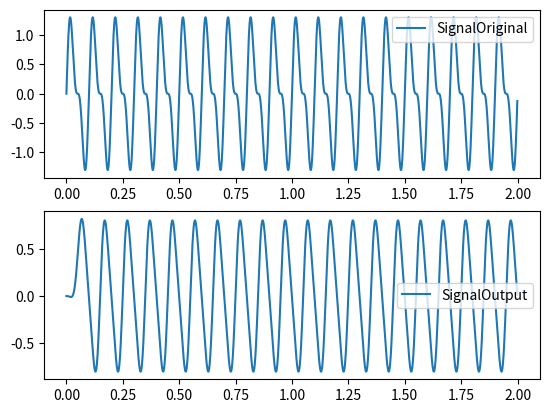

Generate this figure with matplotlib:
import numpy as np
import matplotlib.pyplot as plt
from scipy import signal

def create_fir_filter(cutoff, fs, numtaps, window_type='hamming'):
    # 创建滤波器系数
    coeffs = signal.firwin(numtaps, cutoff, fs=fs, window=window_type)
    return coeffs

def apply_fir_filter(data, coeffs):
    # 应用滤波器系数
    return signal.lfilter(coeffs, 1.0, data)

# 创建一个测试信号
srate = 1000
n = np.arange(0, 2.0, 1.0/srate)
x = np.sin(2*np.pi*10*n) + 0.5*np.sin(2*np.pi*20*n)

# 设定滤波器参数
cutoff = 15  # 截止频率
fs = srate  # 采样率
numtaps = 100  # 滤波器阶数
window_type = 'hamming'  # 窗函数类型

# 创建并应用滤波器
coeffs = create_fir_filter(cutoff, fs, numtaps, window_type)
y = apply_fir_filter(x, coeffs)

# 绘制数据
plt.figure()
plt.subplot(2, 1, 1)
plt.plot(n, x, label='SignalOriginal')
plt.legend()
plt.subplot(2, 1, 2)
plt.plot(n, y, label='SignalOutput')
plt.legend()
plt.show()
